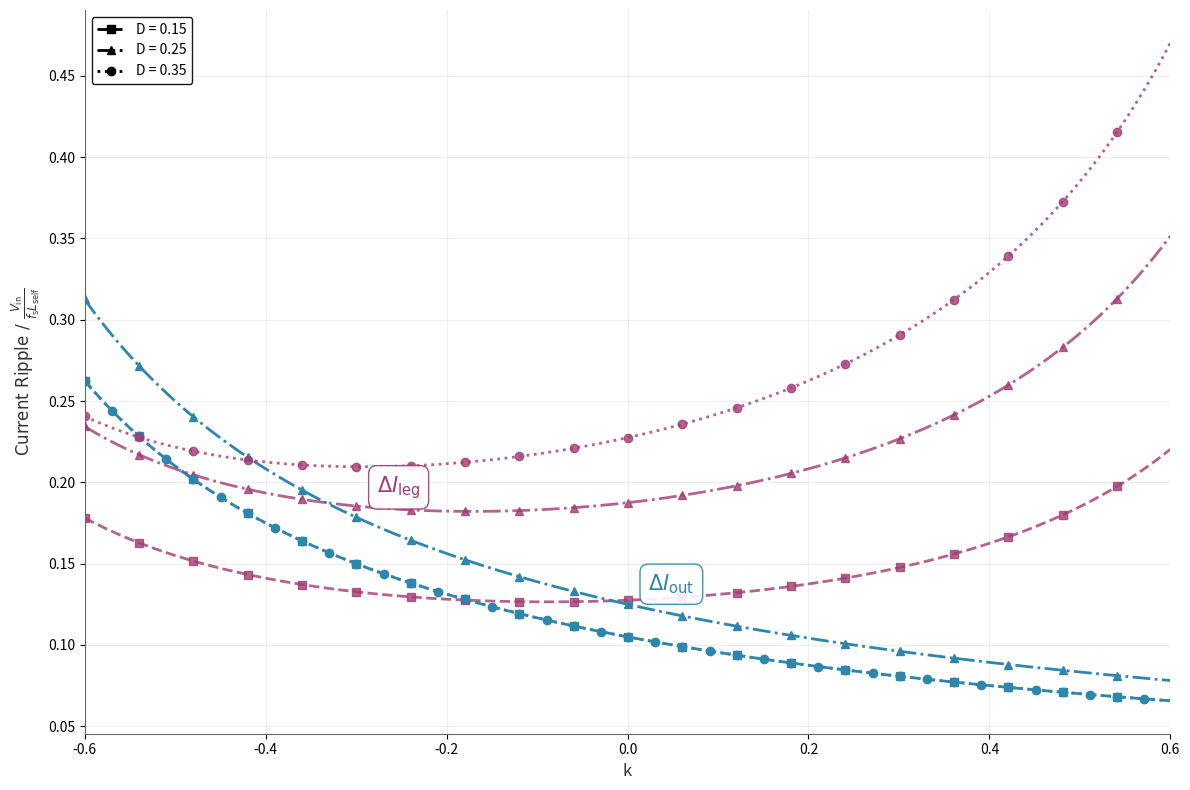

Write the Python code that produced this figure.
import numpy as np
import matplotlib.pyplot as plt

# Define k range
kmax = 0.6
k = np.linspace(-kmax, kmax, 1000)

# Define duty cycles
D_values = [0.15, 0.25, 0.35]
line_styles = ['--', '-.', ':']
markers = ['s', '^', 'o']

# Modern, modest colors
color_left = '#2E86AB'   # Modern blue for DeltaIout
color_right = '#A23B72'  # Modern burgundy for DeltaIleg

# Create figure with single y-axis
fig, ax = plt.subplots(figsize=(12, 8))

# Plot for each duty cycle
legend_handles = []
legend_labels = []

for i, Deff in enumerate(D_values):
    # Calculate DeltaIout
    DeltaIout = 2 / (1 + k) * Deff * (0.5 - Deff)
    
    # Calculate DeltaIleg
    DeltaIleg = Deff / 2 * (
        2 / (1 + k) * (0.5 - Deff) + 1 / (1 - k)
    )
    
    # Adjust marker positions for D=0.35 (index 2) to make them visible
    if i == 2:  # D=0.35 case
        markevery_iout = 25  # Twice as many markers
    else:
        markevery_iout = 50
    
    # Plot DeltaIout
    ax.plot(k, DeltaIout, 
            linestyle=line_styles[i], 
            color=color_left, 
            marker=markers[i],
            markevery=markevery_iout,
            markersize=6,
            linewidth=2)
    
    # Plot DeltaIleg
    ax.plot(k, DeltaIleg, 
            linestyle=line_styles[i], 
            color=color_right, 
            marker=markers[i],
            markevery=50,
            markersize=6,
            linewidth=2,
            alpha=0.8)
    
    # Add to legend with longer lines
    legend_line = plt.Line2D([0], [0], color='black', linewidth=2, 
                            linestyle=line_styles[i], marker=markers[i], 
                            markersize=6)
    legend_handles.append(legend_line)
    legend_labels.append(f'D = {Deff}')

# Add identification labels (no markers, just text)
# Position for ΔIout label
k_iout = 0.0
Deff_iout = 0.25  # Use middle duty cycle for positioning
DeltaIout_marker = 2 / (1 + k_iout) * Deff_iout * (0.5 - Deff_iout)

# Position for ΔIleg label
k_ileg = -0.3
Deff_ileg = 0.25  # Use middle duty cycle for reference
DeltaIleg_marker = Deff_ileg / 2 * (
    2 / (1 + k_ileg) * (0.5 - Deff_ileg) + 1 / (1 - k_ileg)
)

# Add ΔIout identification label (text only)
ax.annotate(r'$\Delta I_\mathrm{out}$', xy=(k_iout, DeltaIout_marker), 
            xytext=(15, 10), textcoords='offset points',
            fontsize=15, fontweight='bold', color=color_left,
            bbox=dict(boxstyle='round,pad=0.4', facecolor='white', 
                     edgecolor=color_left, alpha=0.9))

# Add ΔIleg identification label (text only)
ax.annotate(r'$\Delta I_\mathrm{leg}$', xy=(k_ileg, DeltaIleg_marker), 
            xytext=(15, 10), textcoords='offset points',
            fontsize=15, fontweight='bold', color=color_right,
            bbox=dict(boxstyle='round,pad=0.4', facecolor='white', 
                     edgecolor=color_right, alpha=0.9))

# Set labels and formatting
ax.set_xlabel('k', fontsize=12, color='#333333')
#ax.set_ylabel('Current Ripple / (Vin/(fs*L_self)', fontsize=12, color='#333333', fontweight='bold')
ax.set_ylabel(r'$\mathrm{Current~Ripple}~/~\frac{V_\mathrm{in}}{f_\mathrm{s} L_\mathrm{self}}$', fontsize=12, color='#333333', fontweight='bold')
#ax.set_ylabel(r'Current Ripple / ($V_\mathrm{in}$/($f_\mathrm{s}$ $L_\mathrm{self}$))', fontsize=12, color='#333333', fontweight='bold')

# Set x-axis limits
ax.set_xlim(-kmax, kmax)

# Add grid
ax.grid(True, alpha=0.3, color='#CCCCCC')

# Create single legend with black color showing duty cycles
legend = ax.legend(legend_handles, legend_labels, loc='upper left', fontsize=10,
                  framealpha=0.9, fancybox=True, edgecolor='black')
# Set legend text color to black
for text in legend.get_texts():
    text.set_color('black')

# Clean up spines
ax.spines['top'].set_visible(False)
ax.spines['right'].set_visible(False)
ax.spines['left'].set_color('#666666')
ax.spines['bottom'].set_color('#666666')

# Tight layout and show
plt.tight_layout()
plt.show()